The GitHub repository BADISA-SAISRIHARSHA/Glaucoma-Detection-ResCapsNet contains a labelled image folder "processed" with 2 categories: glaucoma negative, glaucoma positive. Examples follow, each with its label.

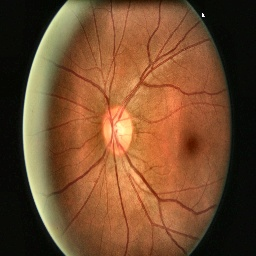
Label: glaucoma negative

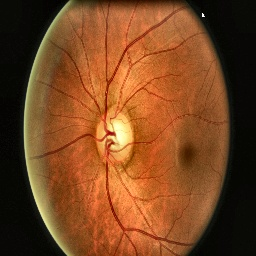
Label: glaucoma positive

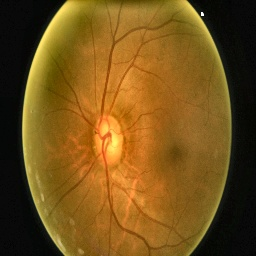
Label: glaucoma positive

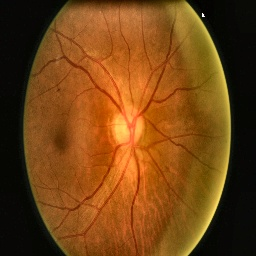
Label: glaucoma negative

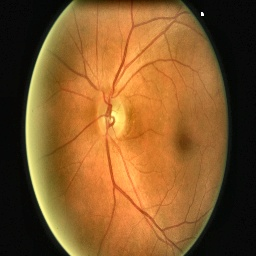
Label: glaucoma negative

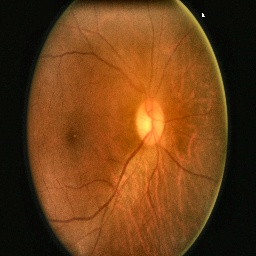
Label: glaucoma negative
